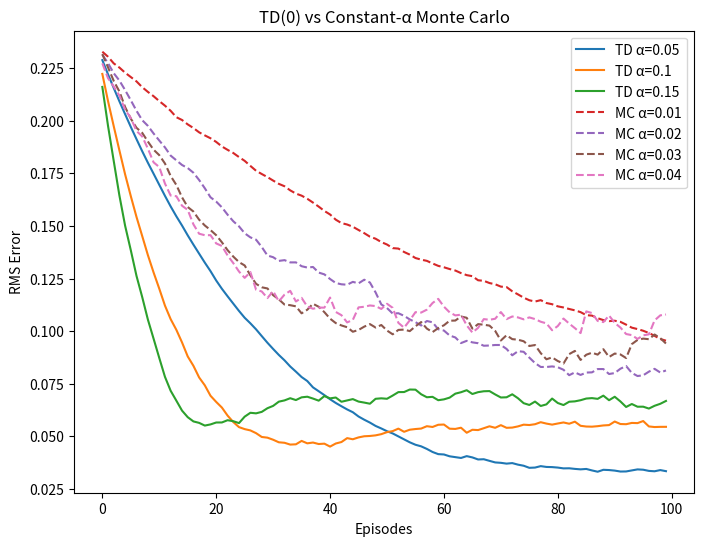

This chart was generated by the following Python code:
import numpy as np
import matplotlib.pyplot as plt

# -----------------------
# Environment definition
# -----------------------

N_STATES = 5
START_STATE = 2  # C (0=A,1=B,2=C,3=D,4=E)
TRUE_VALUES = np.arange(1, 6) / 6.0
GAMMA = 1.0


def step(state):
    """Take one random walk step."""
    if np.random.rand() < 0.5:
        next_state = state - 1
    else:
        next_state = state + 1

    if next_state == -1:
        return None, 0  # left terminal
    elif next_state == N_STATES:
        return None, 1  # right terminal reward
    else:
        return next_state, 0


def generate_episode():
    """Generate one episode."""
    states = []
    rewards = []

    state = START_STATE
    while state is not None:
        states.append(state)
        next_state, reward = step(state)
        rewards.append(reward)
        state = next_state

    return states, rewards


# -----------------------
# TD(0)
# -----------------------

def td0(alpha, episodes):
    V = np.ones(N_STATES) * 0.5
    errors = []

    for _ in range(episodes):
        state = START_STATE

        while state is not None:
            next_state, reward = step(state)

            target = reward
            if next_state is not None:
                target += GAMMA * V[next_state]

            V[state] += alpha * (target - V[state])
            state = next_state

        errors.append(rms_error(V))

    return errors


# -----------------------
# Monte Carlo (constant α)
# -----------------------

def monte_carlo(alpha, episodes):
    V = np.ones(N_STATES) * 0.5
    errors = []

    for _ in range(episodes):
        states, rewards = generate_episode()

        G = sum(rewards)  # undiscounted, only terminal reward

        for state in states:
            V[state] += alpha * (G - V[state])

        errors.append(rms_error(V))

    return errors


# -----------------------
# RMS error
# -----------------------

def rms_error(V):
    return np.sqrt(np.mean((V - TRUE_VALUES) ** 2))


# -----------------------
# Run experiment
# -----------------------

def run_experiment(episodes=100, runs=100):
    td_alphas = [0.05, 0.1, 0.15]
    mc_alphas = [0.01, 0.02, 0.03, 0.04]

    td_results = {a: np.zeros(episodes) for a in td_alphas}
    mc_results = {a: np.zeros(episodes) for a in mc_alphas}

    for _ in range(runs):
        for alpha in td_alphas:
            td_results[alpha] += np.array(td0(alpha, episodes))

        for alpha in mc_alphas:
            mc_results[alpha] += np.array(monte_carlo(alpha, episodes))

    for alpha in td_alphas:
        td_results[alpha] /= runs

    for alpha in mc_alphas:
        mc_results[alpha] /= runs

    return td_results, mc_results


# -----------------------
# Plot results
# -----------------------

def plot_results(td_results, mc_results):
    plt.figure(figsize=(8, 6))

    for alpha, errors in td_results.items():
        plt.plot(errors, label=f"TD α={alpha}")

    for alpha, errors in mc_results.items():
        plt.plot(errors, linestyle="--", label=f"MC α={alpha}")

    plt.xlabel("Episodes")
    plt.ylabel("RMS Error")
    plt.legend()
    plt.title("TD(0) vs Constant-α Monte Carlo")
    plt.show()


if __name__ == "__main__":
    td_results, mc_results = run_experiment()
    plot_results(td_results, mc_results)
